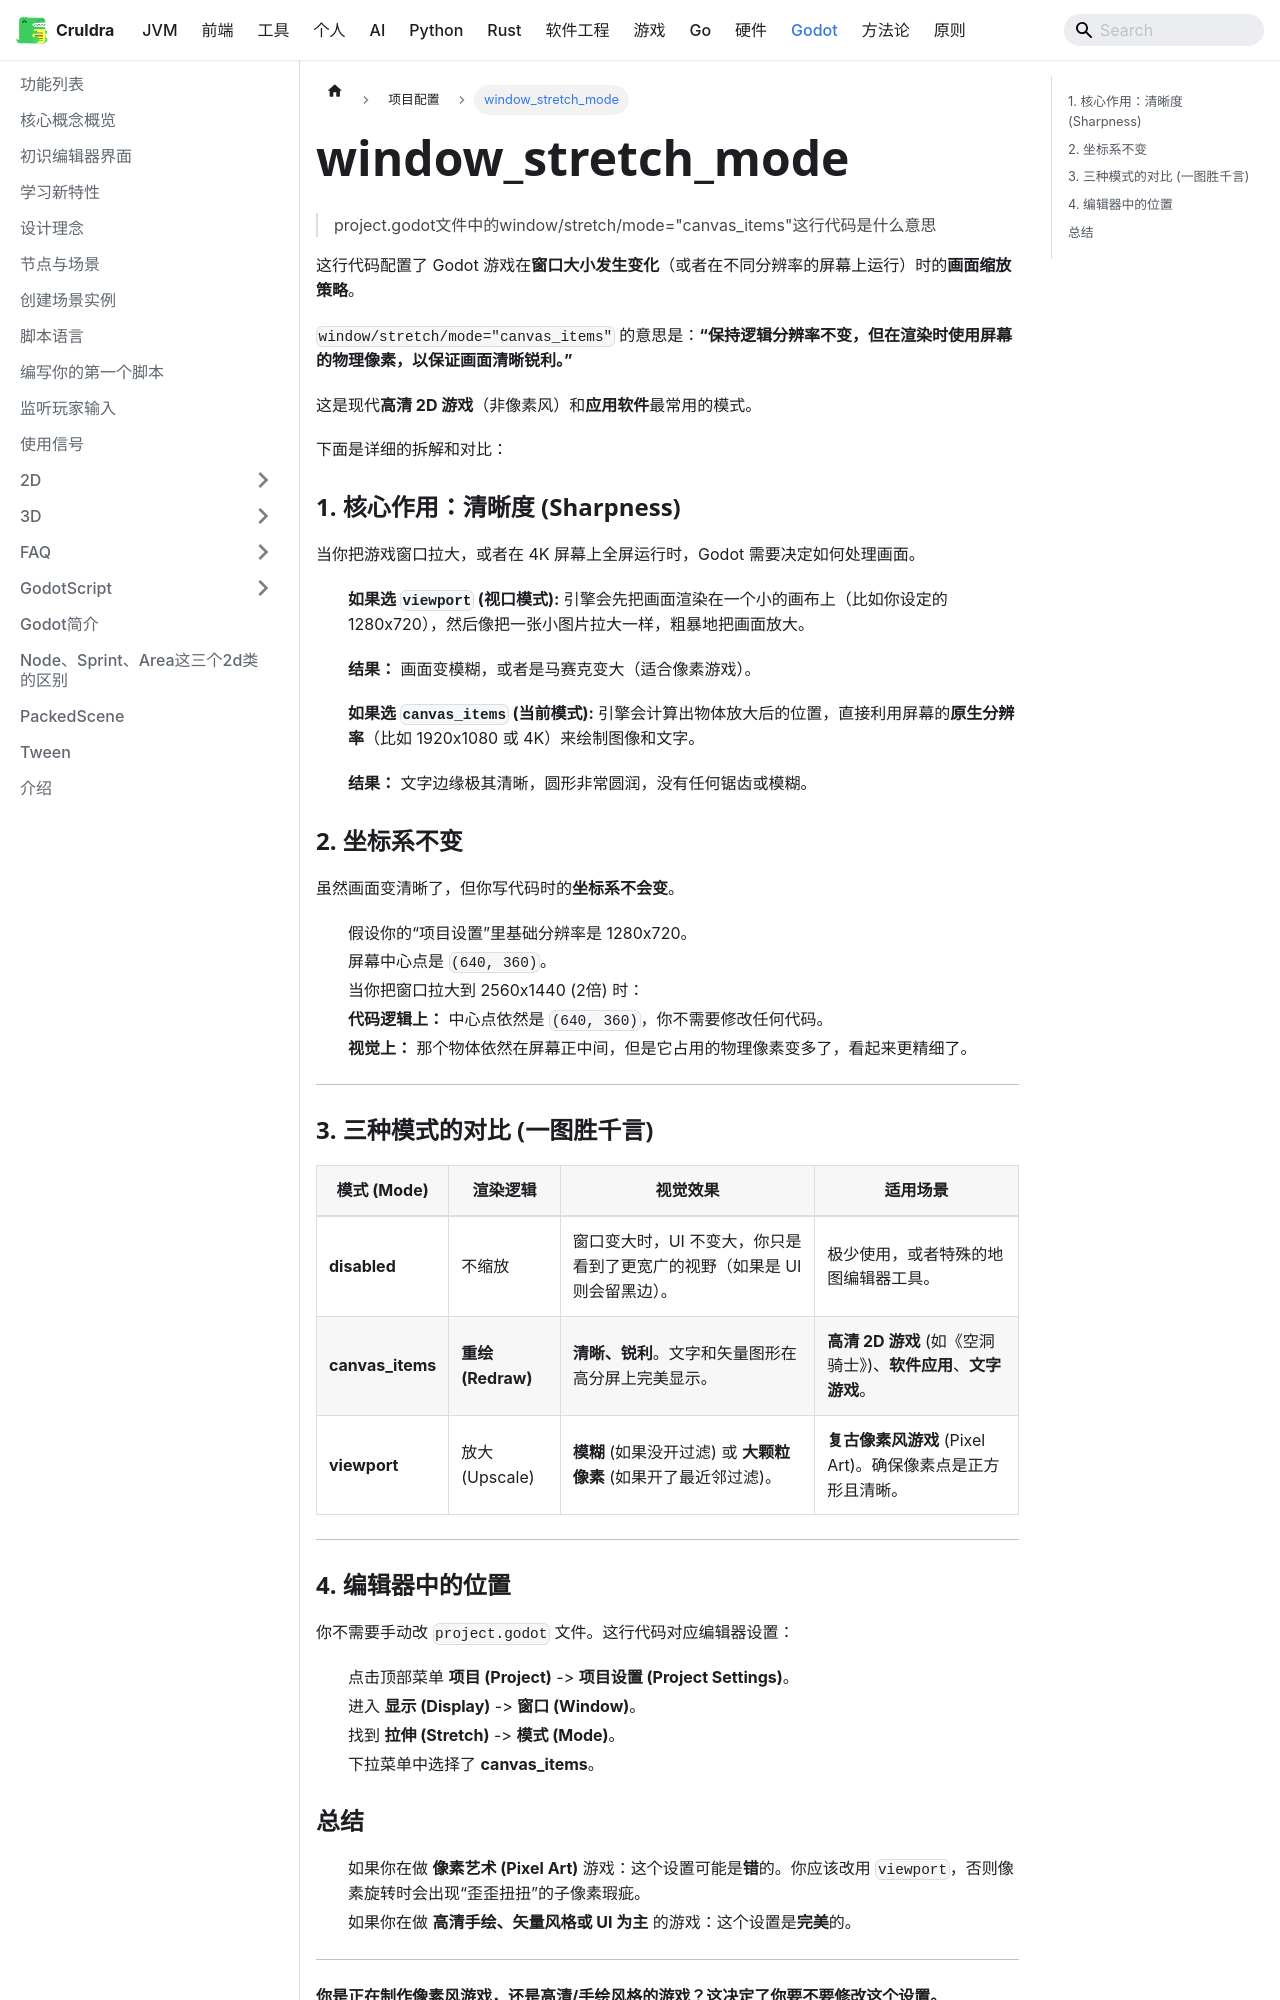

repository: cruldra/notes3 · page: docs/Godot/项目配置/window_stretch_mode.html · generator: docusaurus

> project.godot文件中的window/stretch/mode="canvas_items"这行代码是什么意思

这行代码配置了 Godot 游戏在**窗口大小发生变化**（或者在不同分辨率的屏幕上运行）时的**画面缩放策略**。

`window/stretch/mode="canvas_items"` 的意思是：**“保持逻辑分辨率不变，但在渲染时使用屏幕的物理像素，以保证画面清晰锐利。”**

这是现代**高清 2D 游戏**（非像素风）和**应用软件**最常用的模式。

下面是详细的拆解和对比：

### 1. 核心作用：清晰度 (Sharpness)

当你把游戏窗口拉大，或者在 4K 屏幕上全屏运行时，Godot 需要决定如何处理画面。

* **如果选 `viewport` (视口模式):**
引擎会先把画面渲染在一个小的画布上（比如你设定的 1280x720），然后像把一张小图片拉大一样，粗暴地把画面放大。
* **结果：** 画面变模糊，或者是马赛克变大（适合像素游戏）。


* **如果选 `canvas_items` (当前模式):**
引擎会计算出物体放大后的位置，直接利用屏幕的**原生分辨率**（比如 1920x1080 或 4K）来绘制图像和文字。
* **结果：** 文字边缘极其清晰，圆形非常圆润，没有任何锯齿或模糊。



### 2. 坐标系不变

虽然画面变清晰了，但你写代码时的**坐标系不会变**。

* 假设你的“项目设置”里基础分辨率是 1280x720。
* 屏幕中心点是 `(640, 360)`。
* 当你把窗口拉大到 2560x1440 (2倍) 时：
* **代码逻辑上：** 中心点依然是 `(640, 360)`，你不需要修改任何代码。
* **视觉上：** 那个物体依然在屏幕正中间，但是它占用的物理像素变多了，看起来更精细了。



---

### 3. 三种模式的对比 (一图胜千言)

| 模式 (Mode) | 渲染逻辑 | 视觉效果 | 适用场景 |
| --- | --- | --- | --- |
| **disabled** | 不缩放 | 窗口变大时，UI 不变大，你只是看到了更宽广的视野（如果是 UI 则会留黑边）。 | 极少使用，或者特殊的地图编辑器工具。 |
| **canvas_items** | **重绘 (Redraw)** | **清晰、锐利**。文字和矢量图形在高分屏上完美显示。 | **高清 2D 游戏** (如《空洞骑士》)、**软件应用**、**文字游戏**。 |
| **viewport** | 放大 (Upscale) | **模糊** (如果没开过滤) 或 **大颗粒像素** (如果开了最近邻过滤)。 | **复古像素风游戏** (Pixel Art)。确保像素点是正方形且清晰。 |

---

### 4. 编辑器中的位置

你不需要手动改 `project.godot` 文件。这行代码对应编辑器设置：

1. 点击顶部菜单 **项目 (Project)** -> **项目设置 (Project Settings)**。
2. 进入 **显示 (Display)** -> **窗口 (Window)**。
3. 找到 **拉伸 (Stretch)** -> **模式 (Mode)**。
4. 下拉菜单中选择了 **canvas_items**。
